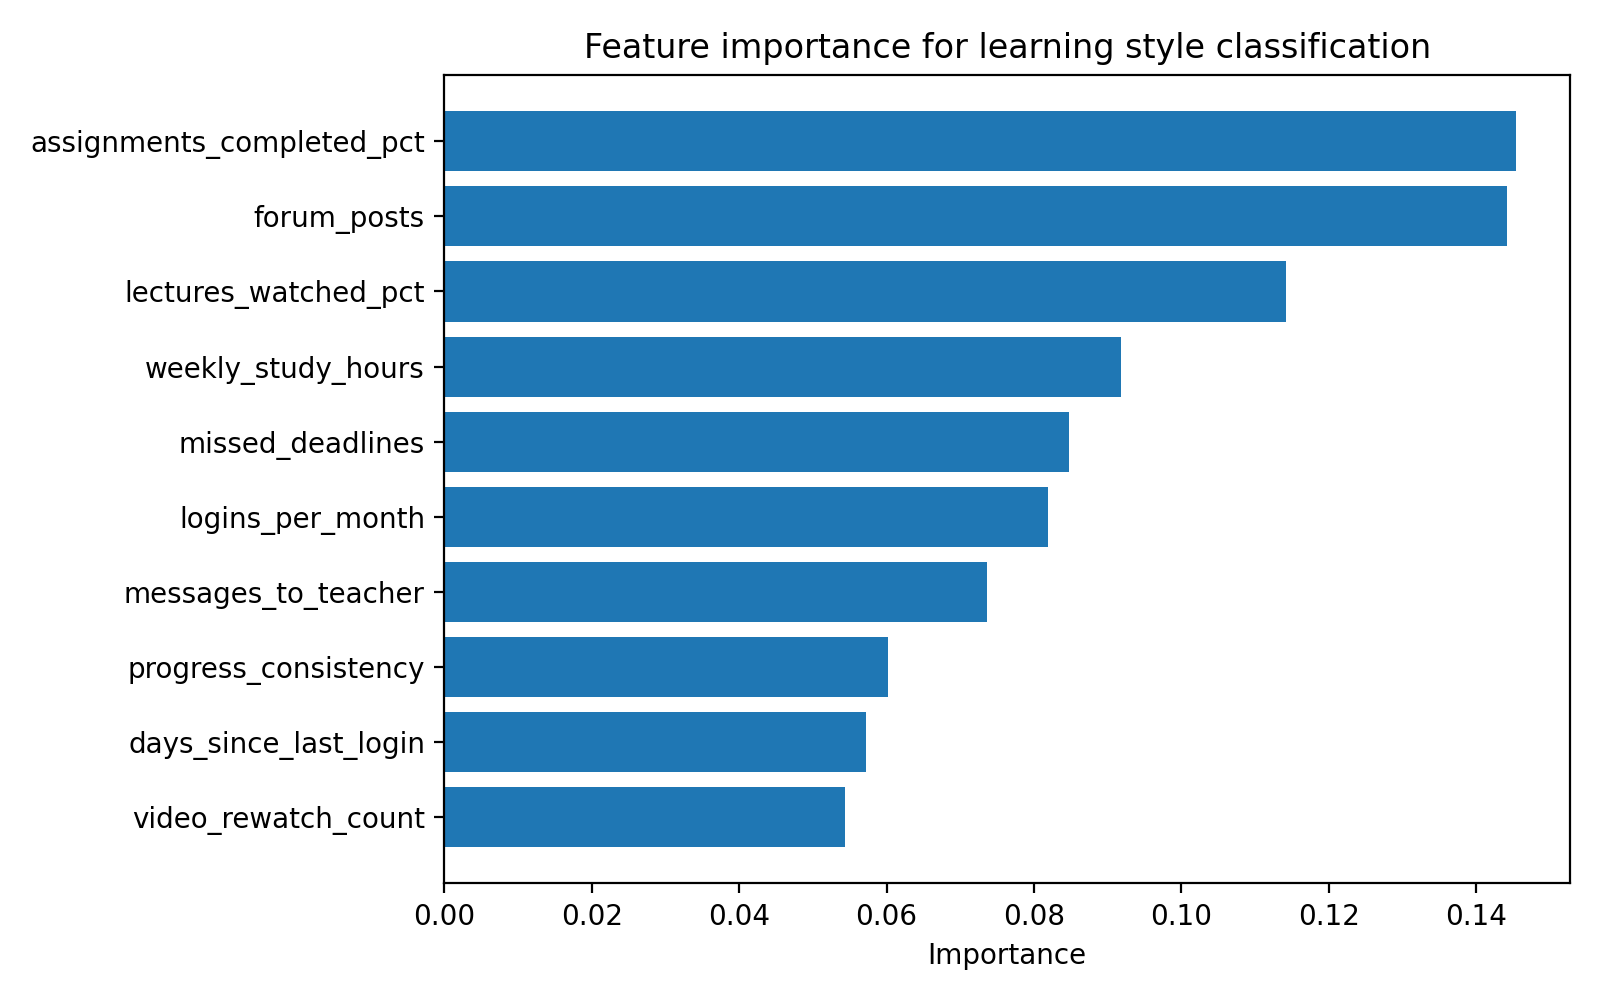

Data behind this chart, as committed beside it:
feature, importance
assignments_completed_pct, 0.1455
forum_posts, 0.1442
lectures_watched_pct, 0.1142
weekly_study_hours, 0.09182
missed_deadlines, 0.08471
logins_per_month, 0.08193
messages_to_teacher, 0.07366
progress_consistency, 0.06026
days_since_last_login, 0.05717
video_rewatch_count, 0.05438
avg_quiz_score, 0.03739
mobile_activity_pct, 0.02774
final_exam_score, 0.027
